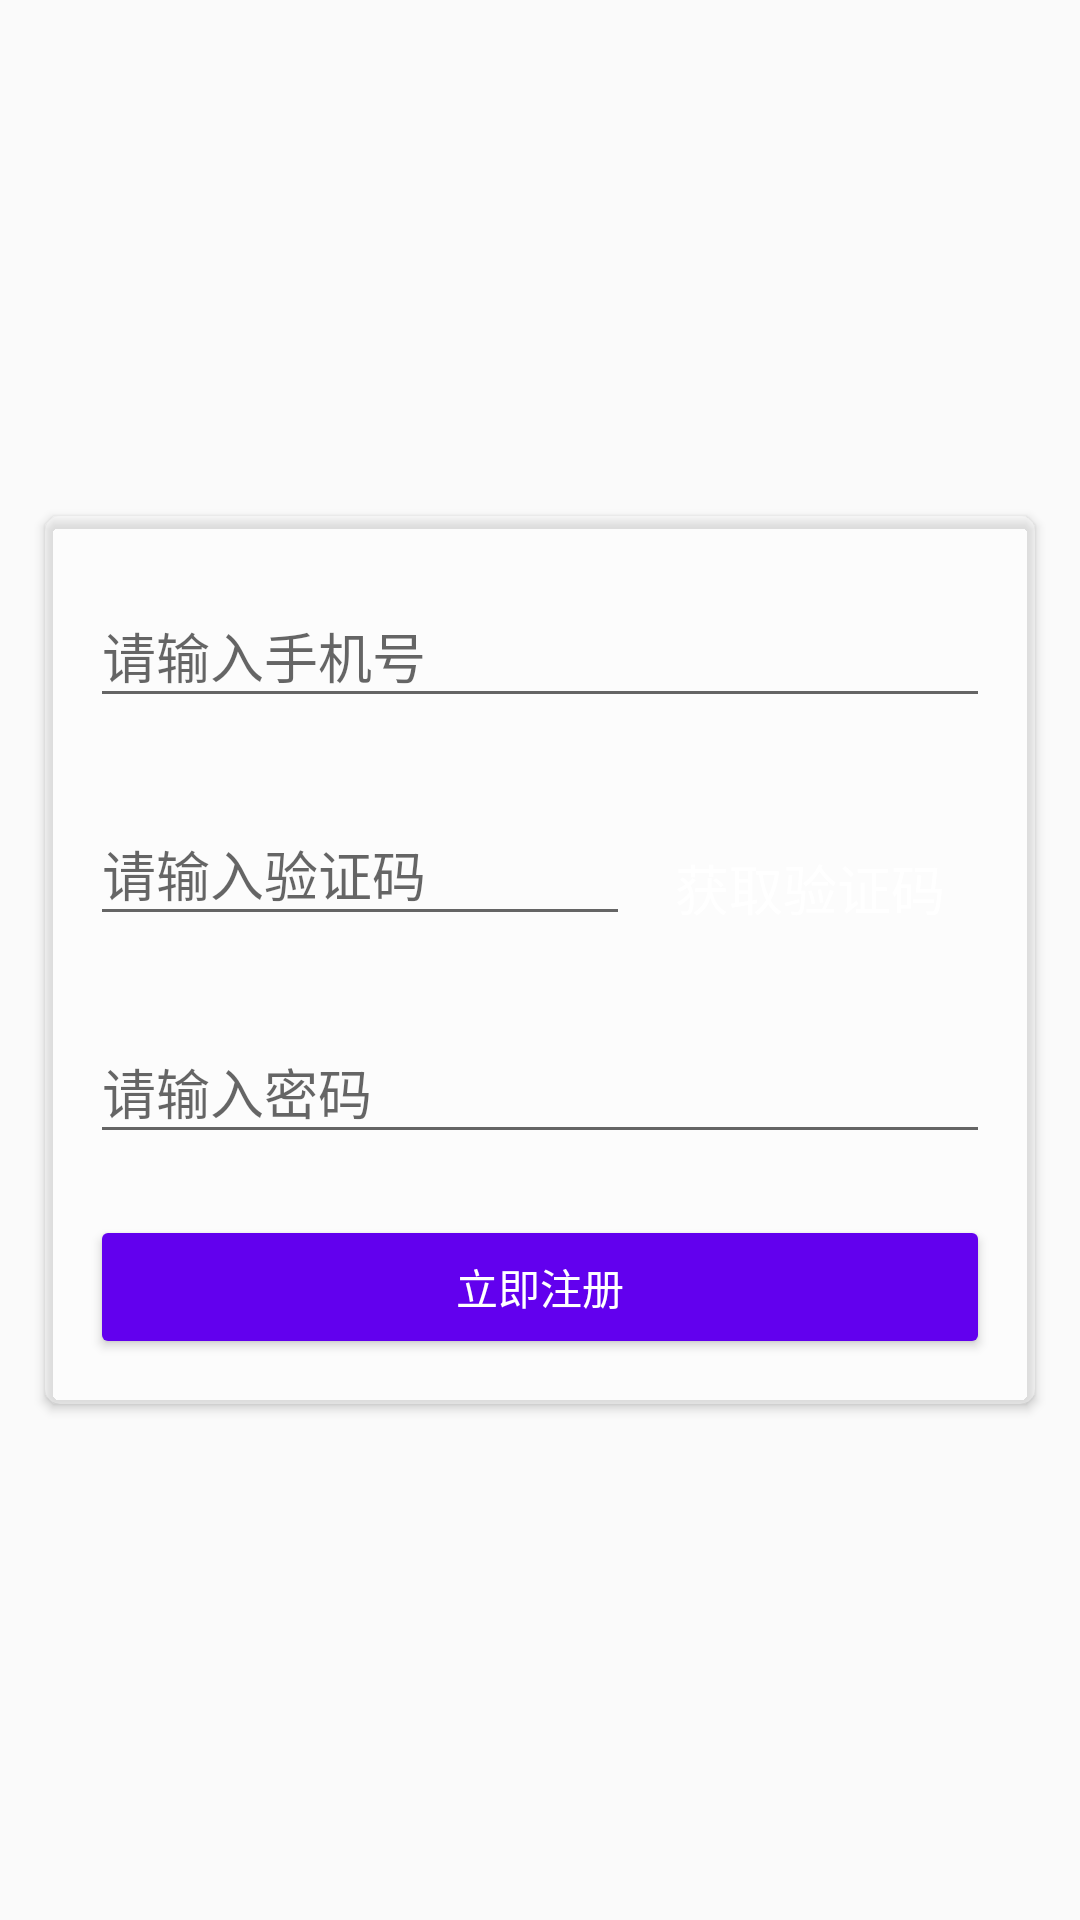

Reconstruct the res/layout file that produces this screen, plus the resources it refers to.
<!-- AndroidManifest.xml: activity theme Theme.AppCompat.Light.NoActionBar -->
<!-- res/layout/activity_register.xml -->
<?xml version="1.0" encoding="utf-8"?>
<RelativeLayout xmlns:android="http://schemas.android.com/apk/res/android"
    xmlns:app="http://schemas.android.com/apk/res-auto"
    xmlns:tools="http://schemas.android.com/tools"
    android:layout_width="match_parent"
    android:layout_height="match_parent"
    android:orientation="vertical"
    tools:context="com.digw.it.activity.RegisterActivity">

    <TextureView
        android:id="@+id/texture_view"
        android:layout_width="match_parent"
        android:layout_height="match_parent" />

    <View
        android:id="@+id/bg_view"
        android:layout_width="match_parent"
        android:layout_height="match_parent"
        android:background="#8fff"
        android:visibility="gone" />

    <android.support.v7.widget.CardView
        android:layout_width="match_parent"
        android:layout_height="wrap_content"
        android:layout_centerInParent="true"
        android:layout_margin="15dp"
        app:cardBackgroundColor="#5fff"
        app:cardCornerRadius="5dp"
        app:contentPadding="15dp"
        app:elevation="15dp">

        <LinearLayout
            android:layout_width="match_parent"
            android:layout_height="match_parent"
            android:orientation="vertical">

            <LinearLayout
                android:layout_width="match_parent"
                android:layout_height="wrap_content"
                android:orientation="vertical">

                <android.support.design.widget.TextInputLayout
                    android:id="@+id/register_phone"
                    android:layout_width="match_parent"
                    android:layout_height="wrap_content"
                    app:errorEnabled="true">

                    <android.support.design.widget.TextInputEditText
                        android:layout_width="match_parent"
                        android:layout_height="wrap_content"
                        android:hint="请输入手机号"
                        android:inputType="text" />

                </android.support.design.widget.TextInputLayout>


                <LinearLayout
                    android:orientation="horizontal"
                    android:layout_width="match_parent"
                    android:layout_height="wrap_content">

                    <android.support.design.widget.TextInputLayout
                        android:id="@+id/register_code"
                        android:layout_weight="6"
                        android:layout_width="0dp"
                        android:layout_height="wrap_content"
                        app:errorEnabled="true">

                        <android.support.design.widget.TextInputEditText
                            android:layout_width="match_parent"
                            android:layout_height="wrap_content"
                            android:hint="请输入验证码"
                            android:inputType="text" />

                    </android.support.design.widget.TextInputLayout>
                    <TextView
                        android:id="@+id/register_code_tv"
                        android:text="获取验证码"
                        android:layout_gravity="center_vertical"
                        android:textColor="@android:color/white"
                        android:textSize="18sp"
                        android:layout_weight="4"
                        android:layout_width="0dp"
                        android:gravity="center"
                        android:layout_height="match_parent" />
                </LinearLayout>

                <android.support.design.widget.TextInputLayout
                    android:id="@+id/register_password"
                    android:layout_width="match_parent"
                    android:layout_height="wrap_content"
                    app:errorEnabled="true">

                    <android.support.design.widget.TextInputEditText
                        android:layout_width="match_parent"
                        android:layout_height="wrap_content"
                        android:hint="请输入密码"
                        android:inputType="textPassword" />

                </android.support.design.widget.TextInputLayout>
            </LinearLayout>

            <Button
                android:id="@+id/register_btn"
                android:layout_width="match_parent"
                android:layout_height="wrap_content"
                android:layout_gravity="center"
                android:backgroundTint="@color/colorPrimary"
                android:text="立即注册"
                android:textColor="@android:color/white" />

        </LinearLayout>

    </android.support.v7.widget.CardView>

</RelativeLayout>
<!-- resources referenced by this layout -->
<resources>

  <!-- not gathered from this repository: default colours our renderer supplied (Android Studio template values) -->
  <color name="colorPrimary">#FF6200EE</color>
</resources>
